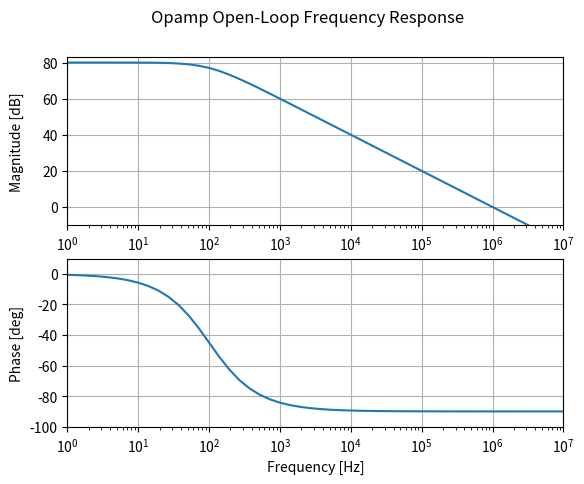
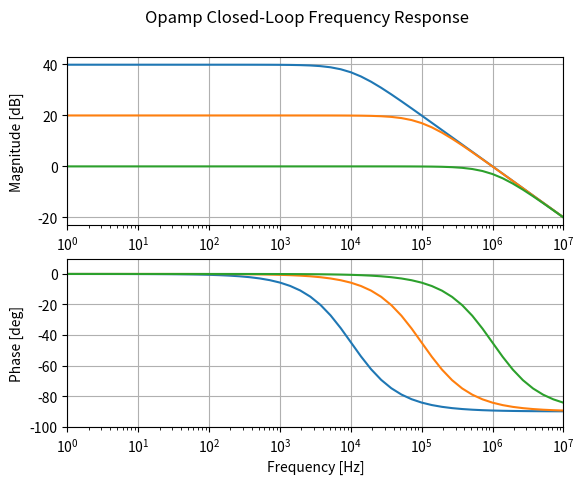
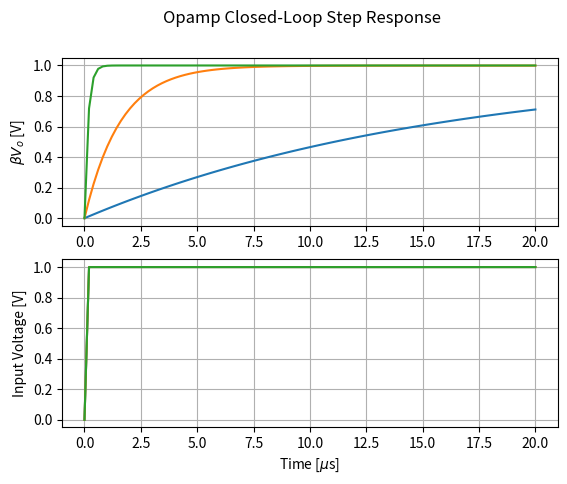
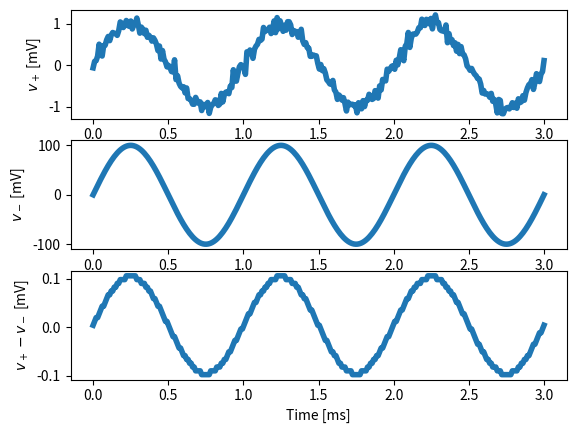

Write the Python code that produced these figures, in order.
import os
import sys
import cmath
import math
import matplotlib.pyplot as plt
import matplotlib
import numpy as np
from scipy import signal


""" Opamp open-loop gain characteristic """
A_dc = 1e4
f_T = 1e6
tau = 1/(2*np.pi*f_T/A_dc)
Av_ol = signal.TransferFunction([A_dc], [tau, 1])
w = 2*np.pi*np.logspace(0,7,num=50)
w, mag, phase = Av_ol.bode(w=w)       # rad/s, dB, degrees 
f = w/2/np.pi   

# Plot the frequency response
fig, axs = plt.subplots(2)
fig.suptitle('Opamp Open-Loop Frequency Response')
axs[0].semilogx(f, mag)
axs[0].grid()
axs[0].set_ylabel('Magnitude [dB]')
axs[0].set_ylim(-10, 83)
axs[0].set_xlim(1, 1e7)
axs[1].semilogx(f,phase)
axs[1].grid()
axs[1].set_ylabel('Phase [deg]')
axs[1].set_xlabel('Frequency [Hz]')
axs[1].set_ylim(-100, 10)
axs[1].set_xlim(1, 1e7)
fig.align_ylabels(axs[:])
plt.show()

""" Opamp constant gain-bandwidth """
A_dc = 1e4
f_T = 1e6
tau = 1/(2*np.pi*f_T/A_dc)
beta = np.asarray([0.01, 0.1, 1])
fig, axs = plt.subplots(2)
for b in beta:
    Av_cl = signal.TransferFunction([A_dc], [tau, 1 + b*A_dc])
    w = 2*np.pi*np.logspace(0,7,num=50)
    w, mag, phase = Av_cl.bode(w=w)       # rad/s, dB, degrees 
    f = w/2/np.pi   

    # Plot the frequency response for multiple values of beta
    fig.suptitle('Opamp Closed-Loop Frequency Response')
    axs[0].semilogx(f, mag)
    axs[0].grid()
    axs[0].set_ylabel('Magnitude [dB]')
    #axs[0].set_ylim(-10, 83)
    axs[0].set_xlim(1, 1e7)
    axs[1].semilogx(f,phase)
    axs[1].grid()
    axs[1].set_ylabel('Phase [deg]')
    axs[1].set_xlabel('Frequency [Hz]')
    axs[1].set_ylim(-100, 10)
    axs[1].set_xlim(1, 1e7)
    fig.align_ylabels(axs[:])
plt.show()


fig, axs = plt.subplots(2)
for b in beta:
    Av_cl = signal.TransferFunction([A_dc], [tau, 1 + b*A_dc])
    tin = np.linspace(0,20e-6,100)
    u_step = np.concatenate( (0, np.ones(99)), axis=None)
    tout,vout = signal.step(Av_cl, X0=None, T=tin)
   
    # Plot the frequency response for multiple values of beta
    fig.suptitle('Opamp Closed-Loop Step Response')
    axs[0].plot(1e6*tout, b*vout)
    axs[0].grid()
    axs[0].set_ylabel(r'$\beta V_o$ [V]')
    #axs[0].set_xlim(1, 1e7)
    axs[1].plot(1e6*tin,u_step)
    axs[1].grid()
    axs[1].set_ylabel('Input Voltage [V]')
    axs[1].set_xlabel('Time [$\mu $s]')
    #axs[1].set_ylim(-100, 10)
    #axs[1].set_xlim(1, 1e7)
    fig.align_ylabels(axs[:])
plt.show()

""" Differential Signals with noise """
bits = 8
f = 1e3
w = f*2*np.pi
t = np.linspace(0,3e-3,num=300)
mu = 0
sigma = 100e-6
bins = np.linspace(-1, 1, num=2**bits)


v_sine = 1e-3*np.sin(w*t)
v_noise = np.random.normal(mu, sigma, 300)
v_adc = [0]*v_sine.size 
inds = np.digitize(100*v_sine, bins)
for ind in range(v_sine.size):
    v_adc[ind] = bins[inds[ind]]



v_sensor = v_sine + v_noise

fig, ax = plt.subplots(3)
sensor_line = ax[0].plot(1e3*t, 1e3*v_sensor, linewidth=4)
amp_line = ax[1].plot(1e3*t, 1e3*100*v_sine, linewidth=4)
adc_line = ax[2].plot(1e3*t, v_adc, linewidth=4)

ax[0].set_ylabel('$v_+$ [mV]')
ax[1].set_ylabel('$v_-$ [mV]')
ax[2].set_ylabel('$v_+ - v_-$ [mV]')
ax[2].set_xlabel('Time [ms]')
plt.show()